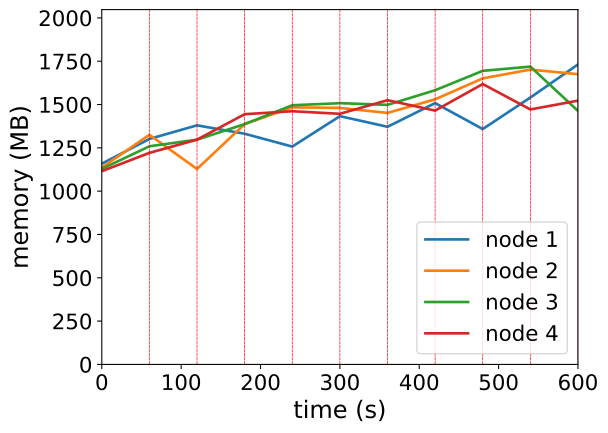

Source data for this figure (header and first rows):
timestamp, ppgcc-m02_pod_amount, ppgcc-m02_memory, ppgcc-m02_cpu, ppgcc-m03_pod_amount, ppgcc-m03_memory, ppgcc-m03_cpu, ppgcc-m04_pod_amount, ppgcc-m04_memory, ppgcc-m04_cpu, ppgcc-m05_pod_amount, ppgcc-m05_memory, ppgcc-m05_cpu
0, 10, 1186444, 137716184, 10, 1163652, 176728494, 10, 1155744, 113990970, 10, 1142052, 100077785
60, 10, 1332832, 333698798, 10, 1357032, 402008481, 10, 1289328, 250528998, 10, 1250424, 193947094
120, 4, 1413088, 545903590, 2, 1154912, 640079595, 2, 1328400, 360455246, 2, 1328568, 322193650
180, 7, 1363324, 771288674, 9, 1420364, 663660135, 10, 1420536, 602474679, 10, 1478916, 732256785
240, 2, 1287424, 709474181, 4, 1519364, 779068947, 3, 1531812, 661635189, 4, 1496472, 785813500
300, 8, 1467208, 900574113, 7, 1516096, 1046364960, 7, 1544088, 1050427784, 8, 1481292, 847087944
360, 5, 1404640, 898009557, 3, 1486396, 1108963073, 3, 1534056, 1084566382, 4, 1561680, 872517360
420, 8, 1544472, 963108392, 7, 1566916, 1253379610, 7, 1620648, 1301074377, 7, 1500168, 1142617096
480, 4, 1391220, 1100417760, 6, 1690732, 1399097480, 7, 1735356, 1295255009, 5, 1657248, 1074132492
540, 5, 1577340, 928506089, 6, 1742520, 1609632966, 7, 1760244, 1453515780, 6, 1506972, 1203245981
600, 8, 1772964, 1443404222, 6, 1715500, 1805403673, 4, 1498620, 1104038257, 7, 1559112, 992168801
